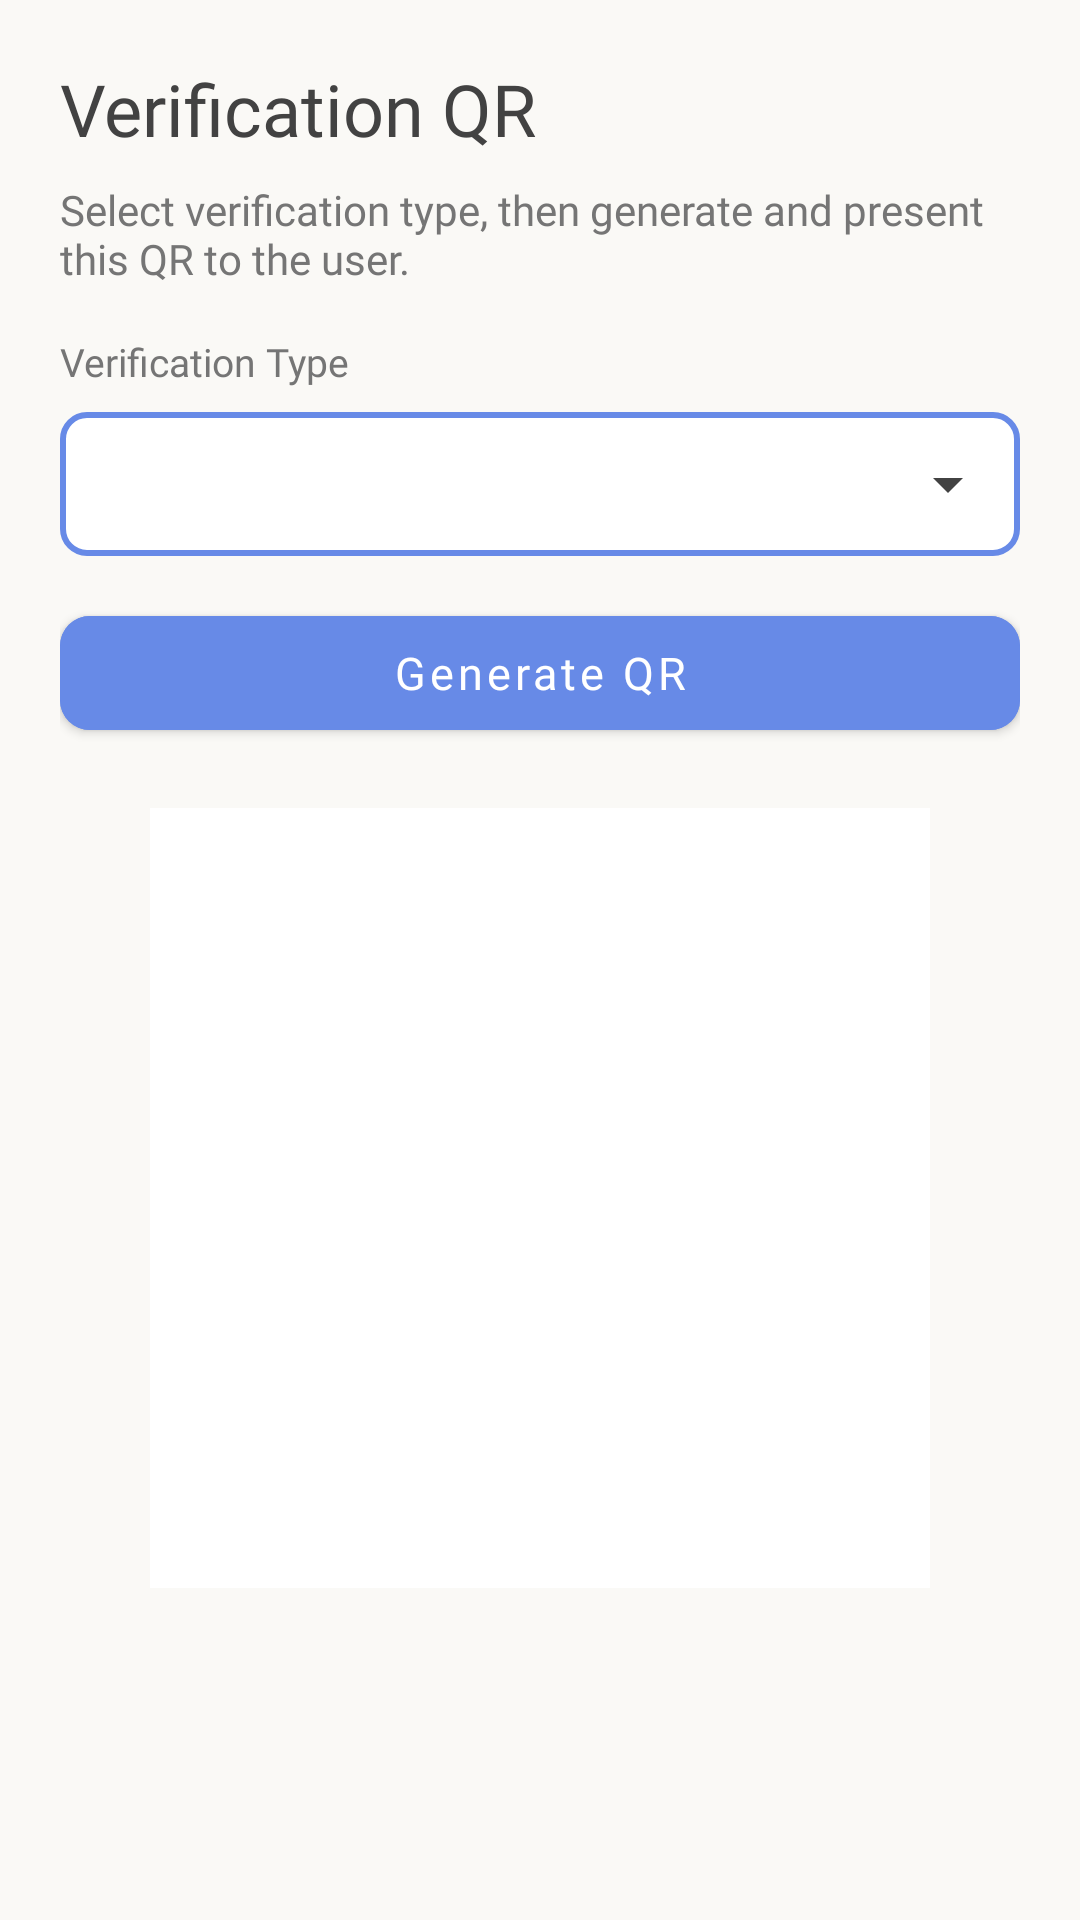

This screen was rendered from an Android layout file. Write that file and the resources it references.
<!-- AndroidManifest.xml: application theme Theme.MyApp -->
<!-- res/layout/activity_verification_qr_generator.xml -->
<?xml version="1.0" encoding="utf-8"?>
<LinearLayout xmlns:android="http://schemas.android.com/apk/res/android"
    xmlns:app="http://schemas.android.com/apk/res-auto"
    android:layout_width="match_parent"
    android:layout_height="match_parent"
    android:orientation="vertical"
    android:padding="20dp"
    android:background="@color/backgroundColor">

    <TextView
        android:layout_width="match_parent"
        android:layout_height="wrap_content"
        android:fontFamily="@font/inter_bold"
        android:text="Verification QR"
        android:textColor="@color/darkGray"
        android:textSize="24sp" />

    <TextView
        android:layout_width="match_parent"
        android:layout_height="wrap_content"
        android:layout_marginTop="8dp"
        android:fontFamily="@font/inter"
        android:text="Select verification type, then generate and present this QR to the user."
        android:textColor="@color/gray"
        android:textSize="14sp" />

    <TextView
        android:layout_width="match_parent"
        android:layout_height="wrap_content"
        android:layout_marginTop="16dp"
        android:fontFamily="@font/inter_bold"
        android:text="Verification Type"
        android:textColor="@color/gray"
        android:textSize="13sp" />

    <Spinner
        android:id="@+id/qr_role_spinner"
        android:layout_width="match_parent"
        android:layout_height="48dp"
        android:layout_marginTop="8dp"
        android:background="@drawable/spinner_background_with_arrow"
        android:paddingStart="4dp"
        android:paddingEnd="4dp"
        android:popupBackground="@android:color/white"
        android:spinnerMode="dropdown" />

    <com.google.android.material.button.MaterialButton
        android:id="@+id/generate_qr_button"
        style="@style/Widget.MaterialComponents.Button"
        android:layout_width="match_parent"
        android:layout_height="50dp"
        android:layout_marginTop="14dp"
        android:text="Generate QR"
        android:textAllCaps="false"
        android:textColor="@android:color/white"
        android:textSize="15sp"
        android:fontFamily="@font/inter_bold"
        android:backgroundTint="@color/primaryColor"
        app:cornerRadius="10dp" />

    <ImageView
        android:id="@+id/generated_qr_image"
        android:layout_width="260dp"
        android:layout_height="260dp"
        android:layout_gravity="center_horizontal"
        android:layout_marginTop="20dp"
        android:background="@android:color/white"
        android:contentDescription="Generated verification QR"
        android:padding="12dp" />

    <TextView
        android:id="@+id/generated_qr_content"
        android:layout_width="match_parent"
        android:layout_height="wrap_content"
        android:layout_marginTop="10dp"
        android:fontFamily="@font/inter"
        android:gravity="center"
        android:textColor="@color/gray"
        android:textSize="12sp" />

</LinearLayout>
<!-- resources referenced by this layout -->
<resources>
  <color name="backgroundColor">#FAF9F6</color>
  <color name="darkGray">#424242</color>
  <color name="gray">#757575</color>
  <color name="primaryColor">#678AE7</color>
  <!-- drawable spinner_background_with_arrow (drawable) -->
  <?xml version="1.0" encoding="utf-8"?>
  <layer-list xmlns:android="http://schemas.android.com/apk/res/android">
      
      <item>
          <shape android:shape="rectangle">
              <solid android:color="@android:color/white" />
              <stroke android:width="2dp" android:color="@color/primaryColor" />
              <corners android:radius="8dp" />
          </shape>
      </item>
      
      <item android:gravity="center_vertical|end" android:right="12dp">
          <vector xmlns:android="http://schemas.android.com/apk/res/android"
              android:width="24dp"
              android:height="24dp"
              android:viewportWidth="24"
              android:viewportHeight="24">
              <path
                  android:fillColor="@color/darkGray"
                  android:pathData="M7,10l5,5 5,-5z"/>
          </vector>
      </item>
  </layer-list>
  <style name="Theme.MyApp" parent="Theme.MaterialComponents.DayNight.NoActionBar">
          
          <item name="colorPrimary">@color/primaryColor</item>
          <item name="colorPrimaryVariant">@color/primaryDarkColor</item>
          <item name="colorOnPrimary">@color/onPrimaryColor</item>
          
          <item name="colorSecondary">@color/secondaryColor</item>
          <item name="colorSecondaryVariant">@color/secondaryDarkColor</item>
          <item name="colorOnSecondary">@color/onSecondaryColor</item>
          
          <item name="colorControlNormal">@color/primaryColor</item>
          <item name="colorControlActivated">@color/primaryColor</item>
          <item name="colorControlHighlight">@color/secondaryColor</item>
          
      </style>
  <color name="primaryDarkColor">#202020</color>
  <color name="onPrimaryColor">#FFFFFF</color>
  <color name="secondaryColor">#acacac</color>
  <color name="secondaryDarkColor">#dfdfdf</color>
  <color name="onSecondaryColor">#000000</color>
</resources>
